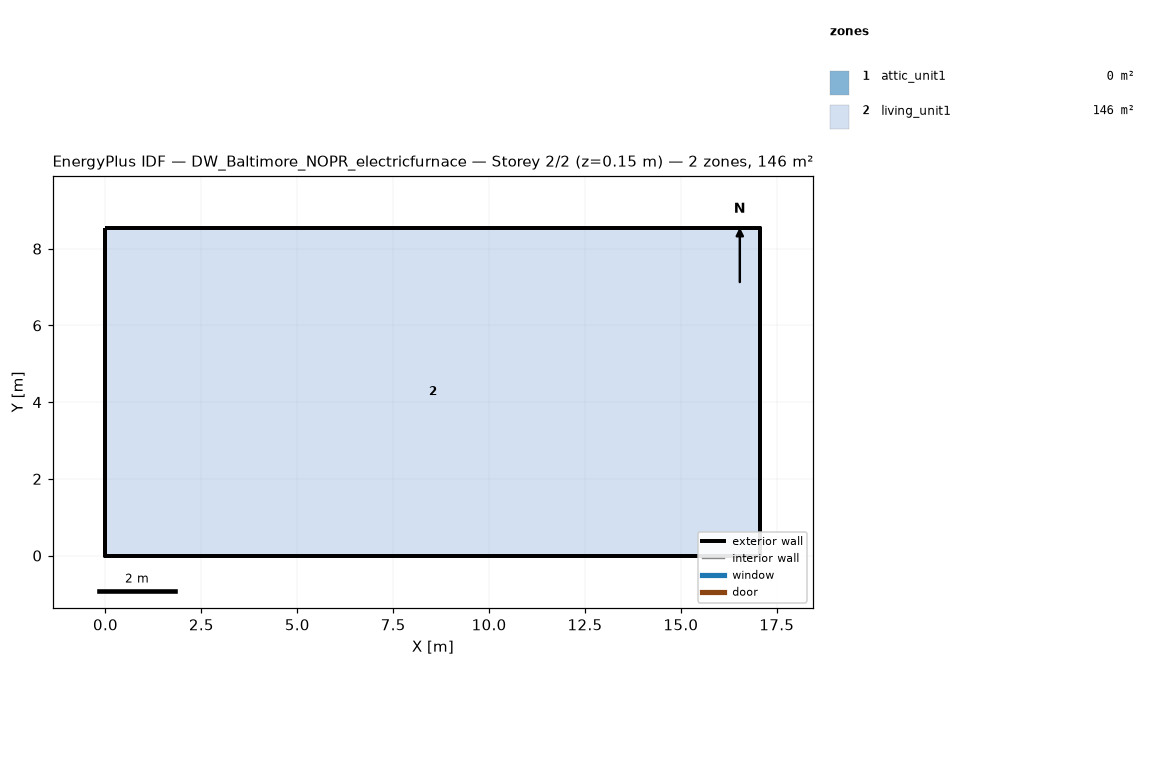
=== STOREY PLAN SPEC (per zone: floor XY polygon, exterior-wall plan segments, windows/doors) ===
zone 1: attic_unit1  (0.0 m²)
  exterior wall: (17.07, 0.00) – (17.07, 8.54) – (17.07, 4.27)  [12.8 m]
  exterior wall: (0.00, 8.54) – (0.00, 0.00) – (0.00, 4.27)  [12.8 m]
zone 2: living_unit1  (145.7 m²)
  floor: (0.00, 0.00) (0.00, 8.54) (17.07, 8.54) (17.07, 0.00)
  exterior wall: (0.00, 0.00) – (17.07, 0.00)  [17.1 m]
  exterior wall: (17.07, 0.00) – (17.07, 8.54)  [8.5 m]
  exterior wall: (17.07, 8.54) – (0.00, 8.54)  [17.1 m]
  exterior wall: (0.00, 8.54) – (0.00, 0.00)  [8.5 m]

=== DERIVED (storey summary) ===
Building: DW_Baltimore_NOPR_electricfurnace
Storey: 2 of 2  (floor level z = 0.15 m)
Storey gross floor area: 145.7 m²
Zones on this storey: 2
  - attic_unit1: floor 0.0 m²; exterior wall 25.6 m (5.7 m²); WWR 0.0%
  - living_unit1: floor 145.7 m²; exterior wall 51.2 m (117.1 m²); WWR 0.0%
Zone adjacency: (none detected)